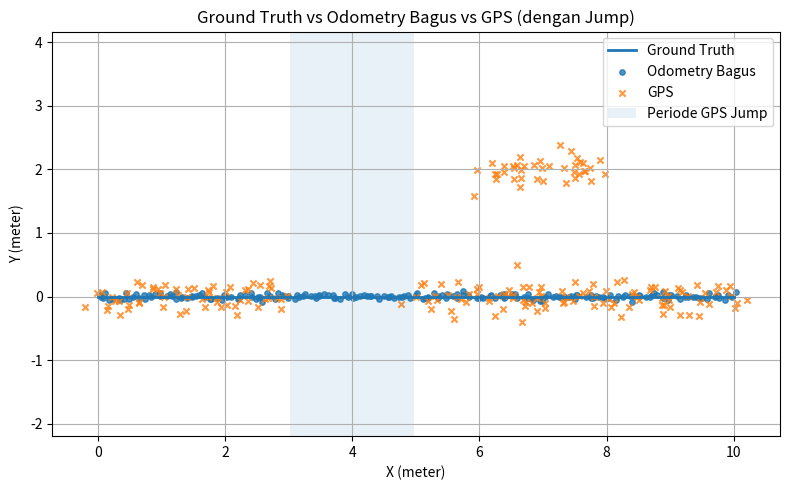

This figure's Python source:
import numpy as np
import matplotlib.pyplot as plt

np.random.seed(1)  # Biar konsisten

# Banyak titik
n_points = 200
t = np.linspace(0, 1, n_points)

# ------------------------------------------------
# 1) GROUND TRUTH (LURUS)
#    Misal robot jalan lurus sepanjang 10 meter
# ------------------------------------------------
x_gt = 10 * t
y_gt = np.zeros_like(t)  # lurus di y = 0

# ------------------------------------------------
# 2) ODOMETRY BAGUS (NOISE KECIL)
# ------------------------------------------------
noise_odom_x = np.random.normal(0, 0.03, size=n_points)
noise_odom_y = np.random.normal(0, 0.03, size=n_points)

x_odom = x_gt + noise_odom_x
y_odom = y_gt + noise_odom_y

# ------------------------------------------------
# 3) GPS: awalnya bagus -> loncat -> bagus lagi
# ------------------------------------------------
# Dasarnya: GT + noise kecil
noise_gps_x = np.random.normal(0, 0.15, size=n_points)
noise_gps_y = np.random.normal(0, 0.15, size=n_points)

x_gps = x_gt + noise_gps_x
y_gps = y_gt + noise_gps_y

# Segment loncat (misal antara 30%–50% lintasan)
start_jump = int(0.30 * n_points)
end_jump   = int(0.50 * n_points)

# Offset loncat GPS (misal geser 3m di X dan 2m di Y)
jump_dx = 3.0
jump_dy = 2.0

x_gps[start_jump:end_jump] += jump_dx
y_gps[start_jump:end_jump] += jump_dy

# ------------------------------------------------
# PLOT
# ------------------------------------------------
plt.figure(figsize=(8, 5))

# Ground truth: garis halus
plt.plot(x_gt, y_gt, label='Ground Truth', linewidth=2)

# Odometry bagus: point cloud mepet
plt.scatter(x_odom, y_odom, s=15, label='Odometry Bagus', alpha=0.8)

# GPS: point cloud, kelihatan ada loncatan
plt.scatter(x_gps, y_gps, s=20, marker='x', label='GPS', alpha=0.8)

# Tandai area loncatan dengan shading (opsional)
plt.axvspan(x_gt[start_jump], x_gt[end_jump-1],
            alpha=0.1, label='Periode GPS Jump')

plt.title('Ground Truth vs Odometry Bagus vs GPS (dengan Jump)')
plt.xlabel('X (meter)')
plt.ylabel('Y (meter)')
plt.axis('equal')
plt.grid(True)
plt.legend()
plt.tight_layout()
plt.show()
